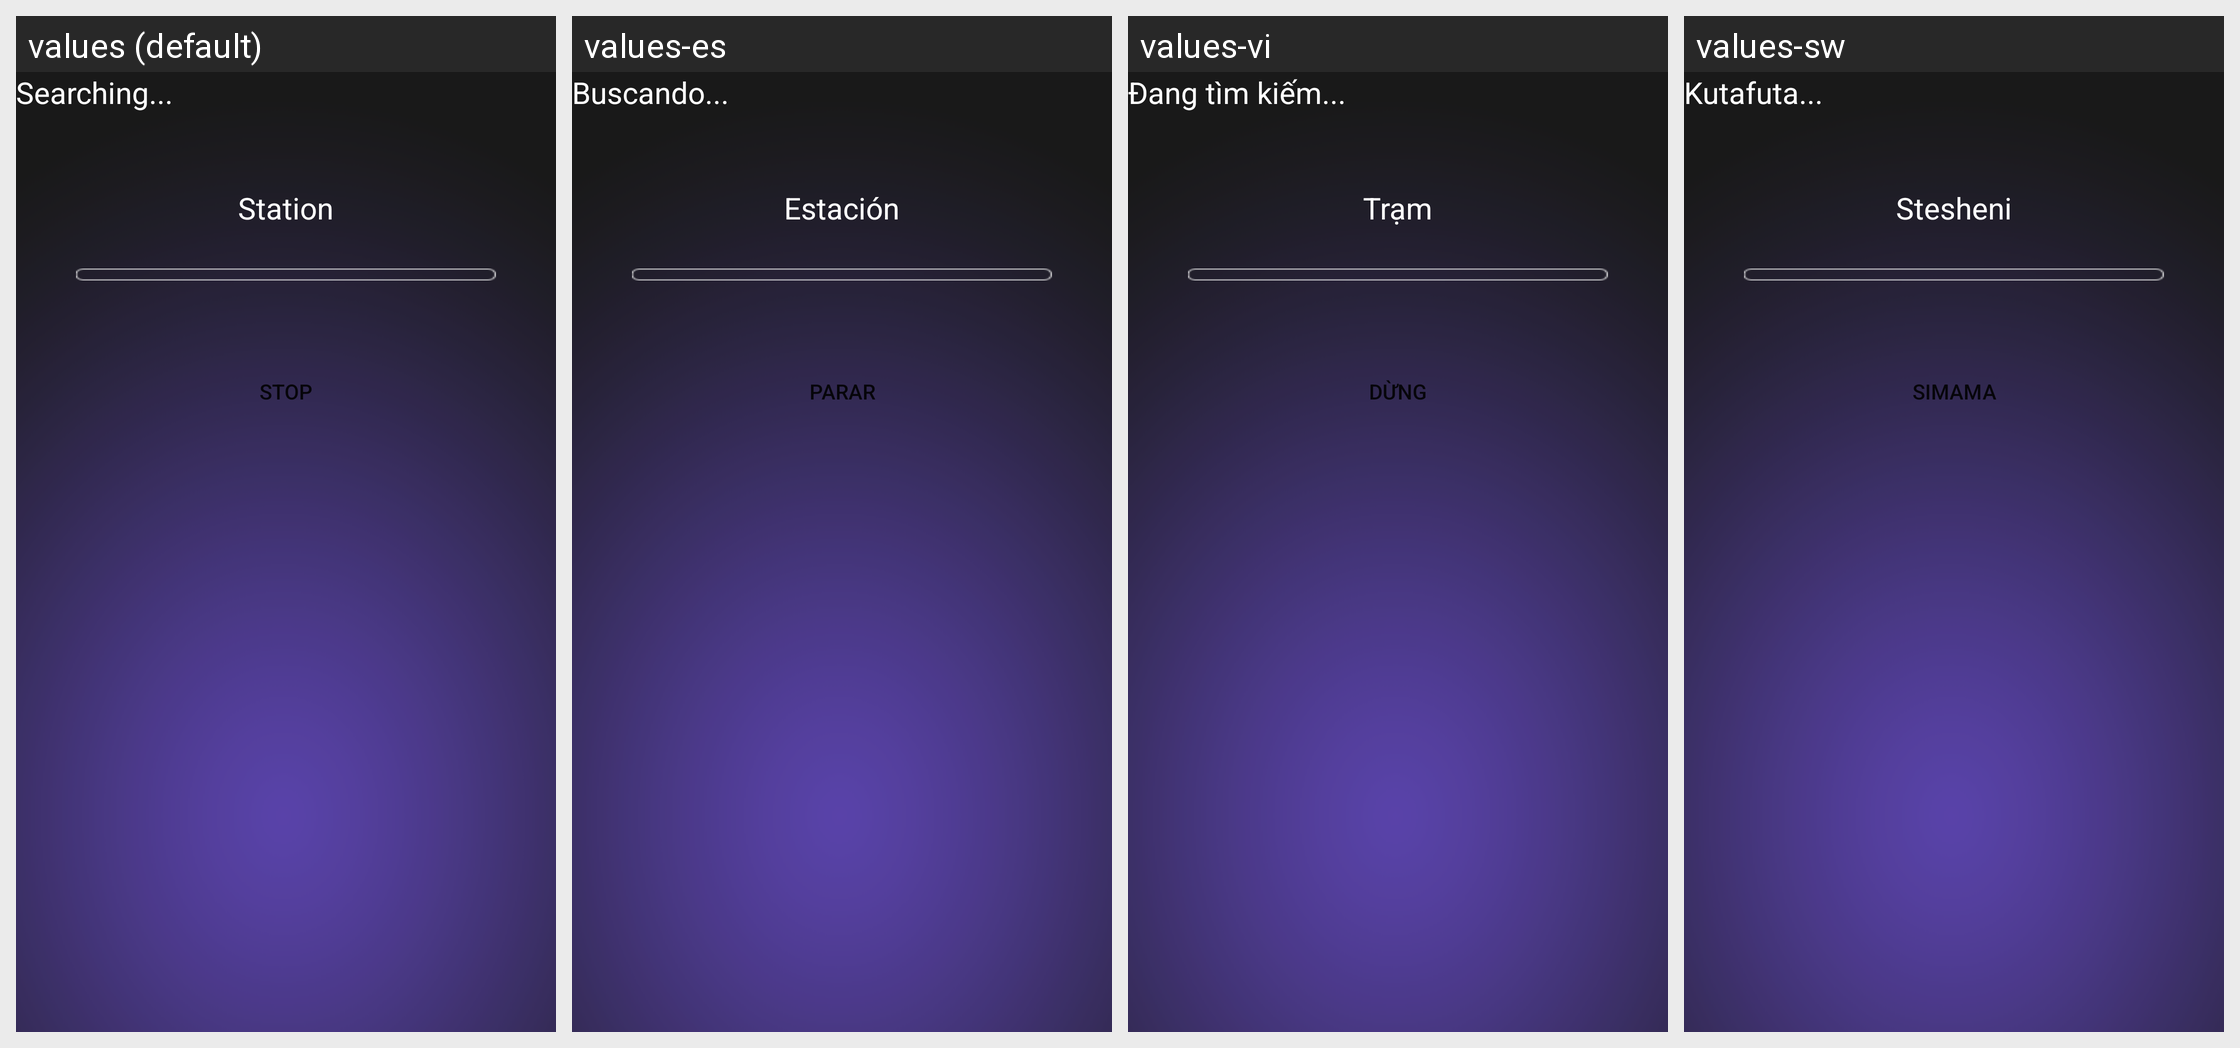

This grid shows one Android layout under several languages. Give, for every string resource on the screen, its name, the default text and each shown locale's text.
Android screen res/layout/station_search.xml rendered under 4 locales, left to right: values (default), values-es, values-vi, values-sw. Device: Nexus 5 (rendered at 1080×1920; each locale shown at half size, 540×960, under a caption strip naming it); theme Theme.MaterialComponents.DayNight.NoActionBar.
Other locales in the repository, not shown: values-am, values-ar, values-bn, values-bo, values-ce, values-cs, values-da, values-de, values-el, values-fa, values-fr, values-gu, values-ha, values-hi, values-in, values-it, values-km, values-lo, values-ms, values-my, values-nl, values-pa-rIN, values-pl, values-pt, values-ro, values-ru, values-sl, values-ta, values-te, values-th, values-tl, values-tr, values-ug, values-uk, values-ur, values-zh-rCN, values-zh-rTW.
Strings drawn on this screen, with the default value and each locale's value (text and hints the layout hard-codes, and strings that could not be matched under every locale, appear in the picture but are not listed):

search_title_info
  values: Searching...
  values-es: Buscando...
  values-vi: Đang tìm kiếm...
  values-sw: Kutafuta...

station_info
  values: Station
  values-es: Estación
  values-vi: Trạm
  values-sw: Stesheni

stop_info
  values: Stop
  values-es: Parar
  values-vi: Dừng
  values-sw: Simama
